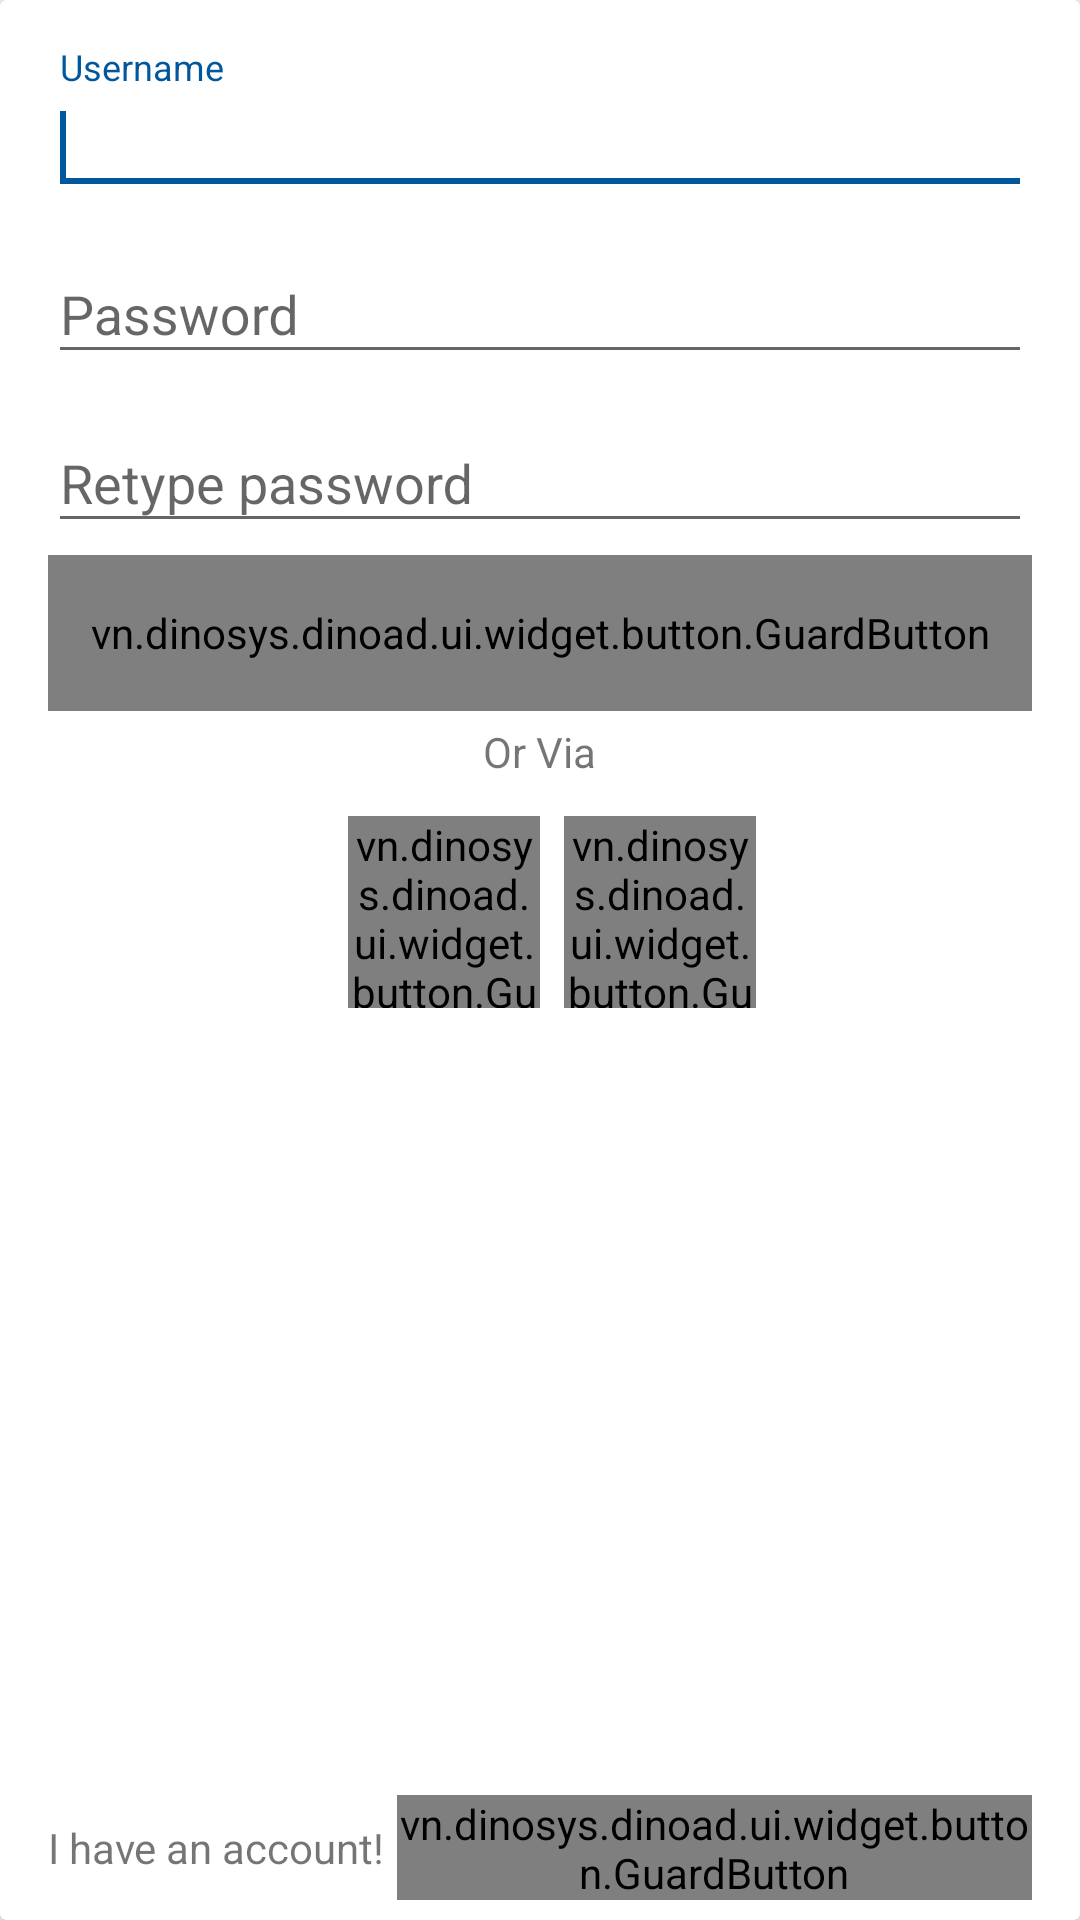

The Android layout XML behind this screen, and the referenced resources:
<!-- AndroidManifest.xml: application theme AppTheme -->
<!-- res/layout/fragment_sign_up.xml -->
<?xml version="1.0" encoding="utf-8"?>
<android.support.v7.widget.CardView
    xmlns:android="http://schemas.android.com/apk/res/android"
    android:layout_width="match_parent"
    android:layout_height="match_parent"
    android:orientation="vertical">

    <RelativeLayout
        android:layout_width="match_parent"
        android:layout_height="match_parent"
        android:paddingTop="16dp"
        android:paddingStart="@dimen/activity_vertical_margin"
        android:paddingEnd="@dimen/activity_vertical_margin">

        <android.support.design.widget.TextInputLayout
            android:layout_width="match_parent"
            android:layout_height="wrap_content"
            android:id="@+id/tilUsername">

            <requestFocus/>
            <EditText
                android:id="@+id/editUsername"
                android:layout_width="match_parent"
                android:layout_height="wrap_content"
                android:hint="@string/username_hint"
                android:singleLine="true"/>

        </android.support.design.widget.TextInputLayout>

        <android.support.design.widget.TextInputLayout
            android:layout_width="match_parent"
            android:layout_height="wrap_content"
            android:id="@+id/tilPassword"
            android:layout_below="@id/tilUsername"
            android:layout_marginTop="4dp">

            <EditText
                android:id="@+id/editPassword"
                android:layout_width="match_parent"
                android:layout_height="wrap_content"
                android:hint="@string/password_hint"
                android:singleLine="true"
                android:inputType="textPassword"/>

        </android.support.design.widget.TextInputLayout>

        <android.support.design.widget.TextInputLayout
            android:layout_width="match_parent"
            android:layout_height="wrap_content"
            android:id="@+id/tilRetype"
            android:layout_below="@id/tilPassword"
            android:layout_marginTop="4dp">

            <EditText
                android:id="@+id/editRetype"
                android:layout_width="match_parent"
                android:layout_height="wrap_content"
                android:hint="@string/retype_password"
                android:singleLine="true"
                android:inputType="textPassword"/>

        </android.support.design.widget.TextInputLayout>

        <vn.dinosys.dinoad.ui.widget.button.GuardButton
            android:id="@+id/btnRegister"
            android:layout_width="match_parent"
            android:layout_height="52dp"
            android:text="@string/btn_register"
            android:layout_below="@id/tilRetype"
            android:layout_marginTop="4dp"/>

        <TextView
            android:id="@+id/textVia"
            android:layout_width="wrap_content"
            android:layout_height="wrap_content"
            android:layout_centerHorizontal="true"
            android:layout_below="@id/btnRegister"
            android:text="@string/txt_via"
            android:layout_marginTop="4dp"/>

        <LinearLayout
            android:layout_width="match_parent"
            android:layout_height="wrap_content"
            android:orientation="horizontal"
            android:gravity="center"
            android:layout_below="@id/textVia"
            android:layout_marginTop="4dp">

            <vn.dinosys.dinoad.ui.widget.button.GuardButton
                android:id="@+id/btnLoginFaceBook"
                android:layout_width="64dp"
                android:layout_height="64dp"
                android:background="@drawable/round_button_primary"
                android:text="f"
                android:textColor="@color/colorPrimary"
                android:textSize="20sp"
                android:textAllCaps="false"
                android:layout_margin="8dp"
                fontPath="fonts/MYRIADPRO-SEMIBOLD.OTF"
                />

            <vn.dinosys.dinoad.ui.widget.button.GuardButton
                android:id="@+id/btnLoginGPlus"
                android:layout_width="64dp"
                android:layout_height="64dp"
                android:background="@drawable/round_button_accent"
                android:text="G+"
                android:textSize="20sp"
                android:textColor="@color/colorAccent"
                fontPath="fonts/MYRIADPRO-SEMIBOLD.OTF"
                />
        </LinearLayout>

        <LinearLayout
            android:layout_width="match_parent"
            android:layout_height="48dp"
            android:orientation="horizontal"
            android:gravity="center"
            android:layout_alignParentBottom="true"
            android:clipToPadding="false">

            <TextView
                android:layout_width="wrap_content"
                android:layout_height="wrap_content"
                android:text="@string/have_account"
                android:layout_marginEnd="4dp"/>

            <vn.dinosys.dinoad.ui.widget.button.GuardButton
                android:id="@+id/btnSignIn"
                android:layout_width="wrap_content"
                android:layout_height="35dp"
                android:layout_margin="0dp"
                android:text="@string/sign_in"
                android:textColor="@color/colorAccent"
                android:padding="0dp"
                android:gravity="center"
                android:minWidth="0dp"
                android:background="@drawable/txt_bottom_line_selector"
                fontPath="fonts/MYRIADPRO-SEMIBOLD.OTF"/>

        </LinearLayout>

    </RelativeLayout>

</android.support.v7.widget.CardView>
<!-- resources referenced by this layout -->
<resources>
  <color name="colorAccent">#01579B</color>
  <color name="colorPrimary">#FF5722</color>
  <dimen name="activity_vertical_margin">16dp</dimen>
  <!-- drawable round_button_accent (drawable) -->
  <?xml version="1.0" encoding="utf-8"?>
  <ripple xmlns:android="http://schemas.android.com/apk/res/android"
          android:color="@color/colorAccent">
      <item>
          <shape android:shape="oval">
              <solid android:color="#fff"/>
          </shape>
      </item>
  </ripple>
  <!-- drawable round_button_primary (drawable) -->
  <?xml version="1.0" encoding="utf-8"?>
  <ripple xmlns:android="http://schemas.android.com/apk/res/android"
          android:color="@color/colorPrimary">
      <item>
          <shape android:shape="oval">
              <solid android:color="#fff"/>
          </shape>
      </item>
  </ripple>
  <!-- drawable txt_bottom_line_selector (drawable) -->
  <?xml version="1.0" encoding="utf-8"?>
  <selector xmlns:android="http://schemas.android.com/apk/res/android">
      <item android:state_pressed="true">
          <layer-list xmlns:android="http://schemas.android.com/apk/res/android">
              
              <item>
                  <shape android:shape="rectangle">
                      <stroke android:width="0dp" android:color="@android:color/transparent" />
                      <solid android:color="@android:color/transparent" />
  
                  </shape>
              </item>
  
              
              <item android:bottom="7dp" android:left="-2dp" android:right="-2dp" android:top="-2dp">
                  <shape android:shape="rectangle">
                      <stroke android:width="1dp" android:color="@color/colorAccent" />
                      <solid android:color="@android:color/transparent" />
                  </shape>
              </item>
          </layer-list>
      </item>
  </selector>
  <string name="btn_register">Register</string>
  <string name="have_account">I have an account!</string>
  <string name="password_hint">Password</string>
  <string name="retype_password">Retype password</string>
  <string name="sign_in">Sign In</string>
  <string name="txt_via">Or Via</string>
  
      // HomeContainerFragment
  <string name="username_hint">Username</string>
  <style name="AppTheme" parent="Theme.AppCompat.Light.NoActionBar">
          
          <item name="colorPrimary">@color/colorPrimary</item>
          <item name="colorPrimaryDark">@color/colorPrimaryDark</item>
          <item name="colorAccent">@color/colorAccent</item>
  
          <item name="preferenceTheme">@style/PreferenceThemeOverlay.v14.Material</item>
      </style>
  <color name="colorPrimaryDark">#E64A19</color>
</resources>
